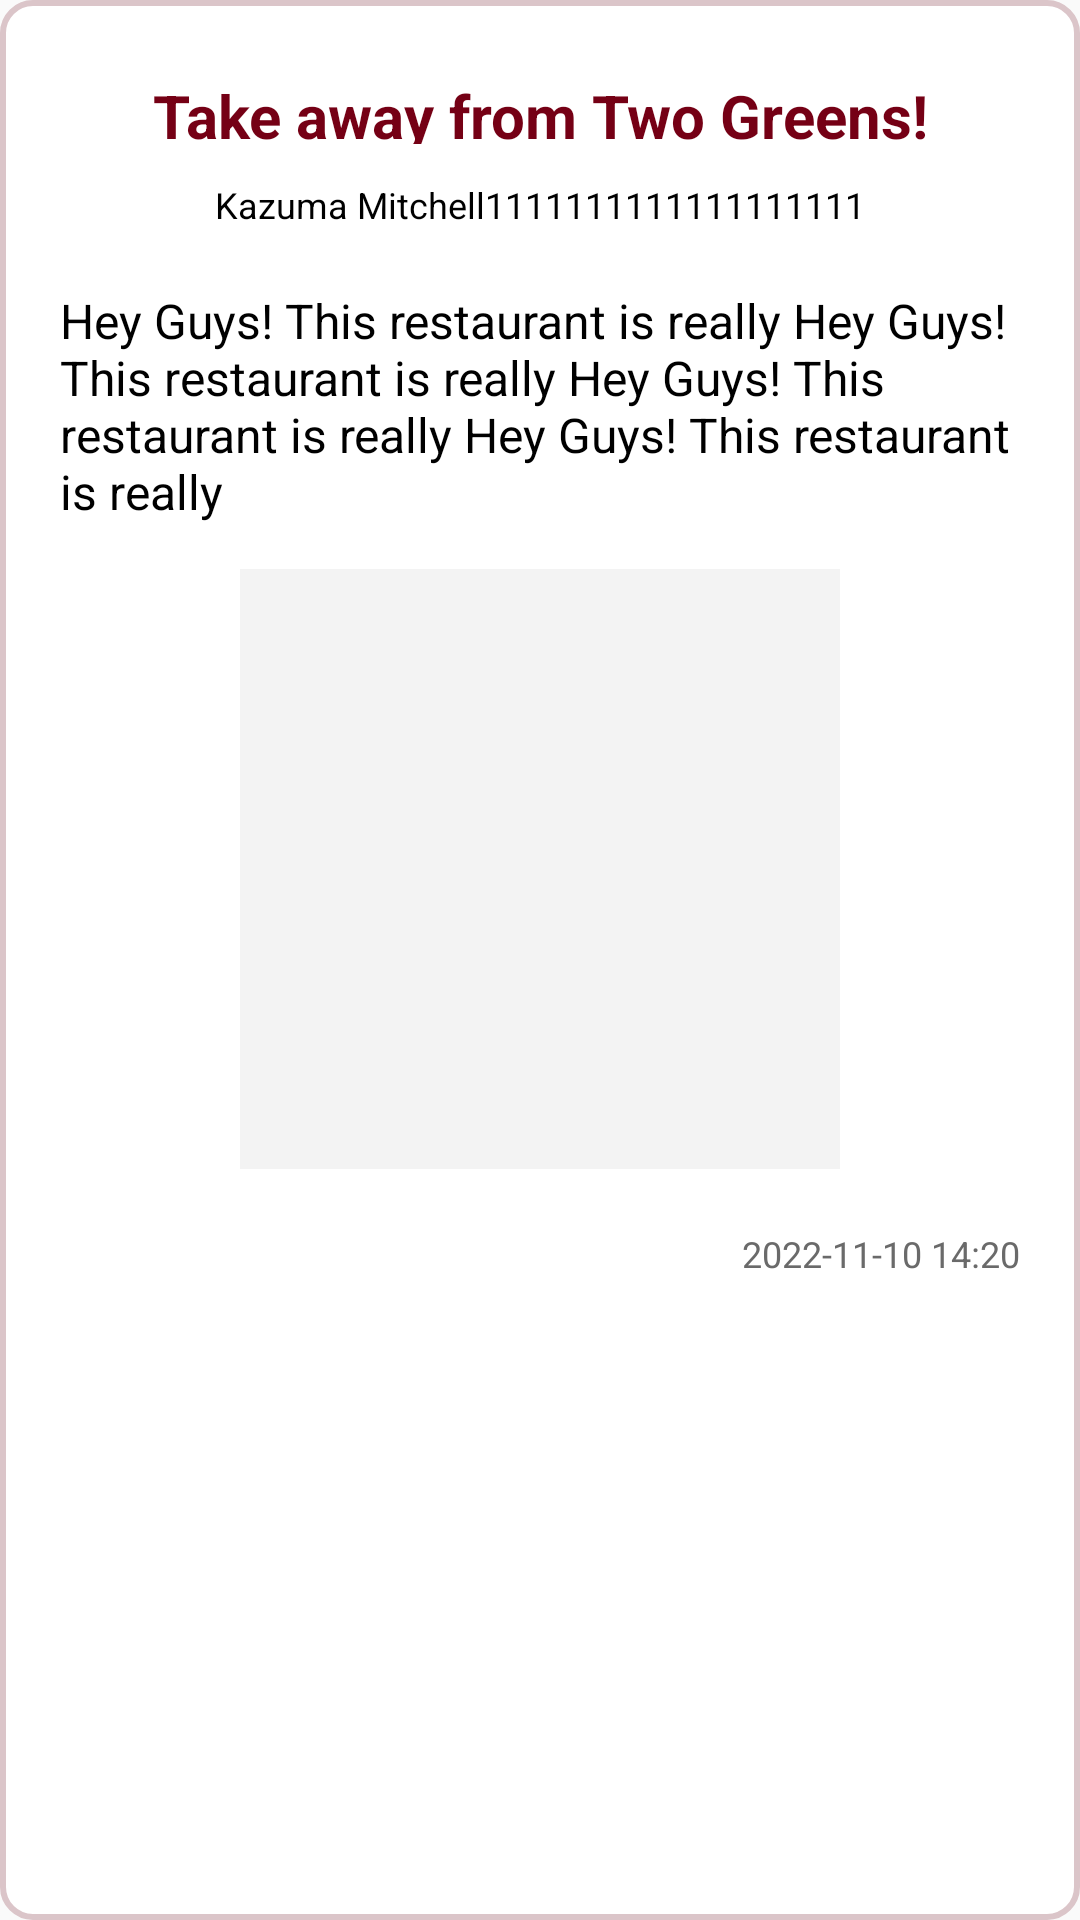

The Android layout XML behind this screen, and the referenced resources:
<!-- AndroidManifest.xml: application theme Theme.PolyYOU -->
<!-- res/layout/post_detailed.xml -->
<?xml version="1.0" encoding="utf-8"?>
<RelativeLayout
    xmlns:android="http://schemas.android.com/apk/res/android"
    xmlns:tools="http://schemas.android.com/tools"
    xmlns:app="http://schemas.android.com/apk/res-auto"
    android:background="@drawable/shape_post_detailed"
    android:layout_centerInParent="true"
    android:layout_width="match_parent"
    android:layout_height="wrap_content">

    <TextView
        android:id="@+id/title"
        android:layout_width="match_parent"
        android:layout_height="23dp"
        android:layout_marginTop="25dp"
        android:layout_centerHorizontal="true"
        android:singleLine="true"
        android:text="@string/post_title_string"
        android:textAlignment="center"
        android:textColor="@color/polyu_color"
        android:textSize="20sp"
        android:textStyle="bold" />


    <TextView
        android:id="@+id/author_name"
        android:layout_below="@id/title"
        android:layout_width="wrap_content"
        android:layout_height="18dp"
        android:layout_gravity="center_horizontal|center"
        android:layout_centerHorizontal="true"
        android:layout_marginTop="12dp"
        android:gravity="start"
        android:text="@string/user_name_string"
        android:textColor="@color/black"
        android:textSize="12sp"
        android:textStyle="normal" />


    
    
    
    
    
    

    
    


    <TextView
        android:id="@+id/post_content"
        android:layout_width="match_parent"
        android:layout_height="wrap_content"
        android:layout_below="@id/author_name"
        android:layout_marginStart="20dp"
        android:layout_marginTop="18dp"
        android:layout_marginBottom="5dp"
        android:layout_marginEnd="20dp"
        android:text="@string/post_content_string"
        android:textColor="@color/black"
        android:textSize="16sp"
        android:textStyle="normal" />

    <ImageView
        android:layout_width="200dp"
        android:layout_height="200dp"
        android:id = "@+id/image"
        android:layout_below="@+id/post_content"
        android:layout_centerHorizontal="true"
        android:layout_marginTop="10dp"
        android:background="@color/post_grey"
        />

    <TextView
        android:id="@+id/time"
        android:layout_width="wrap_content"
        android:layout_height="wrap_content"
        android:layout_below="@id/image"
        android:layout_alignParentEnd="true"
        android:layout_marginEnd="20dp"
        android:layout_marginTop="20dp"
        android:layout_marginBottom="15dp"
        android:gravity="end"
        android:text="@string/time_string"
        android:textColor="@color/time_color"
        android:textSize="12sp"
        android:textStyle="normal" />


</RelativeLayout>
<!-- resources referenced by this layout -->
<resources>
  <color name="black">#FF000000</color>
  <color name="polyu_color">#750015</color>
  <color name="post_grey">#F3F3F3</color>
  <color name="time_color">#6A6A6A</color>
  <!-- drawable shape_post_detailed (drawable) -->
  <?xml version="1.0" encoding="utf-8"?>
  <shape
      xmlns:android="http://schemas.android.com/apk/res/android">
      <corners
          android:topLeftRadius="10dp"
          android:topRightRadius="10dp"
          android:bottomRightRadius="10dp"
          android:bottomLeftRadius="10dp"
          />
      <solid android:color="@color/white" />
      <stroke
          android:width="2dp"
          android:color="@color/light_polyu_color" />
  </shape>
  <!-- drawable user_profile_photo: png bitmap (drawable, 2459 bytes) -->
  <string name="post_content_string">Hey Guys! This restaurant is really Hey Guys! This restaurant is really Hey Guys! This restaurant is really Hey Guys! This restaurant is really</string>
  <string name="post_title_string">Take away from Two Greens!</string>
  <string name="time_string">2022-11-10 14:20</string>
  <string name="user_name_string">Kazuma Mitchell1111111111111111111</string>
  <style name="Theme.PolyYOU" parent="Theme.MaterialComponents.DayNight.NoActionBar.Bridge">
          
          <item name="colorPrimary">@color/polyu_color</item>
          <item name="colorPrimaryVariant">@color/polyu_color</item>
          <item name="colorOnPrimary">@color/white</item>
          
          <item name="colorSecondary">@color/teal_200</item>
          <item name="colorSecondaryVariant">@color/teal_700</item>
          <item name="colorOnSecondary">@color/black</item>
          
          <item name="android:statusBarColor">?attr/colorPrimaryVariant</item>
          
      </style>
  <color name="white">#FFFFFFFF</color>
  <color name="light_polyu_color">#DBC5C9</color>
  <color name="teal_200">#FF03DAC5</color>
  <color name="teal_700">#FF018786</color>
</resources>
